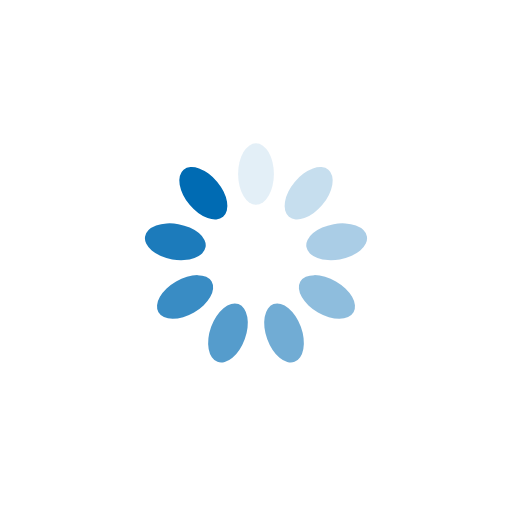
t = 0.00 s
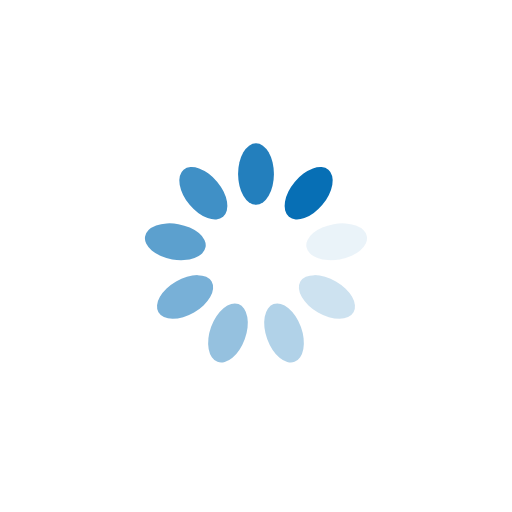
t = 0.50 s
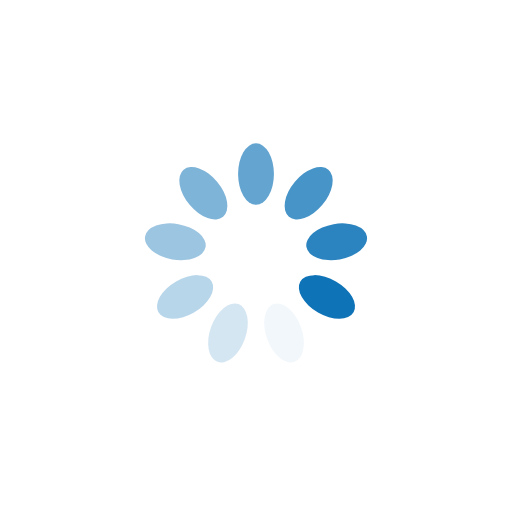
t = 1.00 s
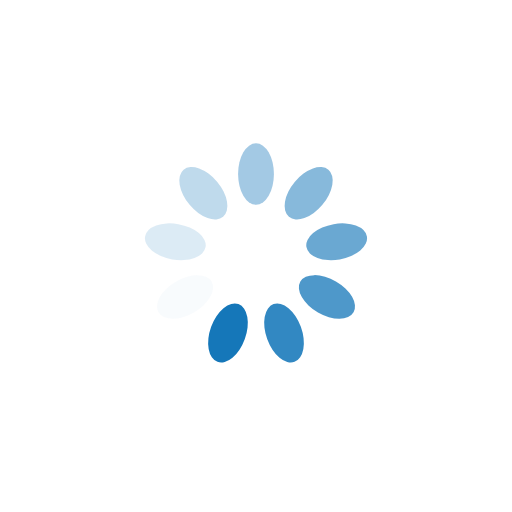
t = 1.50 s

The animated SVG that drew these frames (rendered in a browser with its animation timeline set to each time). Animation: 9 SMIL elements (animate=9); one cycle of 2.00 s, repeats indefinitely.

<svg class="lds-spinner" width="125px"  height="125px"  xmlns="http://www.w3.org/2000/svg" xmlns:xlink="http://www.w3.org/1999/xlink" viewBox="0 0 100 100" preserveAspectRatio="xMidYMid" style="background: none;"><g transform="rotate(0 50 50)">
  <rect x="46.5" y="28" rx="16.740000000000002" ry="10.08" width="7" height="12" fill="#006bb3">
    <animate attributeName="opacity" values="1;0" keyTimes="0;1" dur="2s" begin="-1.7777777777777777s" repeatCount="indefinite"></animate>
  </rect>
</g><g transform="rotate(40 50 50)">
  <rect x="46.5" y="28" rx="16.740000000000002" ry="10.08" width="7" height="12" fill="#006bb3">
    <animate attributeName="opacity" values="1;0" keyTimes="0;1" dur="2s" begin="-1.5555555555555556s" repeatCount="indefinite"></animate>
  </rect>
</g><g transform="rotate(80 50 50)">
  <rect x="46.5" y="28" rx="16.740000000000002" ry="10.08" width="7" height="12" fill="#006bb3">
    <animate attributeName="opacity" values="1;0" keyTimes="0;1" dur="2s" begin="-1.3333333333333333s" repeatCount="indefinite"></animate>
  </rect>
</g><g transform="rotate(120 50 50)">
  <rect x="46.5" y="28" rx="16.740000000000002" ry="10.08" width="7" height="12" fill="#006bb3">
    <animate attributeName="opacity" values="1;0" keyTimes="0;1" dur="2s" begin="-1.1111111111111112s" repeatCount="indefinite"></animate>
  </rect>
</g><g transform="rotate(160 50 50)">
  <rect x="46.5" y="28" rx="16.740000000000002" ry="10.08" width="7" height="12" fill="#006bb3">
    <animate attributeName="opacity" values="1;0" keyTimes="0;1" dur="2s" begin="-0.8888888888888888s" repeatCount="indefinite"></animate>
  </rect>
</g><g transform="rotate(200 50 50)">
  <rect x="46.5" y="28" rx="16.740000000000002" ry="10.08" width="7" height="12" fill="#006bb3">
    <animate attributeName="opacity" values="1;0" keyTimes="0;1" dur="2s" begin="-0.6666666666666666s" repeatCount="indefinite"></animate>
  </rect>
</g><g transform="rotate(240 50 50)">
  <rect x="46.5" y="28" rx="16.740000000000002" ry="10.08" width="7" height="12" fill="#006bb3">
    <animate attributeName="opacity" values="1;0" keyTimes="0;1" dur="2s" begin="-0.4444444444444444s" repeatCount="indefinite"></animate>
  </rect>
</g><g transform="rotate(280 50 50)">
  <rect x="46.5" y="28" rx="16.740000000000002" ry="10.08" width="7" height="12" fill="#006bb3">
    <animate attributeName="opacity" values="1;0" keyTimes="0;1" dur="2s" begin="-0.2222222222222222s" repeatCount="indefinite"></animate>
  </rect>
</g><g transform="rotate(320 50 50)">
  <rect x="46.5" y="28" rx="16.740000000000002" ry="10.08" width="7" height="12" fill="#006bb3">
    <animate attributeName="opacity" values="1;0" keyTimes="0;1" dur="2s" begin="0s" repeatCount="indefinite"></animate>
  </rect>
</g></svg>
